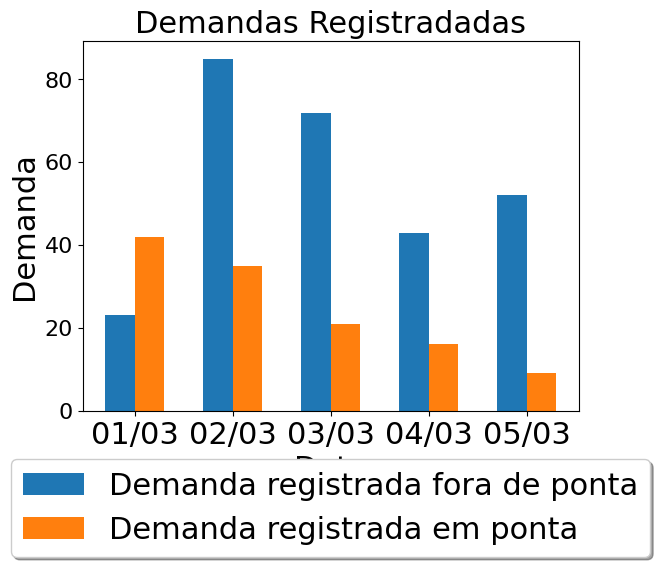

Write the Python code that produced this figure.
import numpy as np
import pandas as pd
from pandas import Series, DataFrame
import matplotlib.pyplot as plt


font = {'family' : 'normal',
        'weight' : '500',
        'size'   : 16}

plt.rc('font', **font)

objects = ('01/03', '02/03', '03/03', '04/03', '05/03', '06/03')
data1 = [23,85, 72, 43, 52]
data2 = [42, 35, 21, 16, 9]
y_pos = np.arange(len(objects))
plt.xticks(y_pos, objects, fontsize=22)
width =0.3
plt.bar(np.arange(len(data1))-width/2, data1, width=width)
plt.bar(np.arange(len(data2))+ width/2, data2, width=width)
plt.title('Demandas Registradadas', fontsize=22)
plt.xlabel('Data', fontsize=22)
plt.ylabel('Demanda', fontsize=22)
plt.legend(labels=['Demanda registrada fora de ponta', 'Demanda registrada em ponta'], loc='upper center',
  bbox_to_anchor=(0.5, -0.09), shadow=True, prop=dict(size=22))
plt.show()